Run: headless pygame with SDL's dummy video driver; simulated clock (each Clock.tick advances the game by its frame time, no real sleeping); random seed 0; keys injected as events and as key.get_pressed() state; no mouse input.
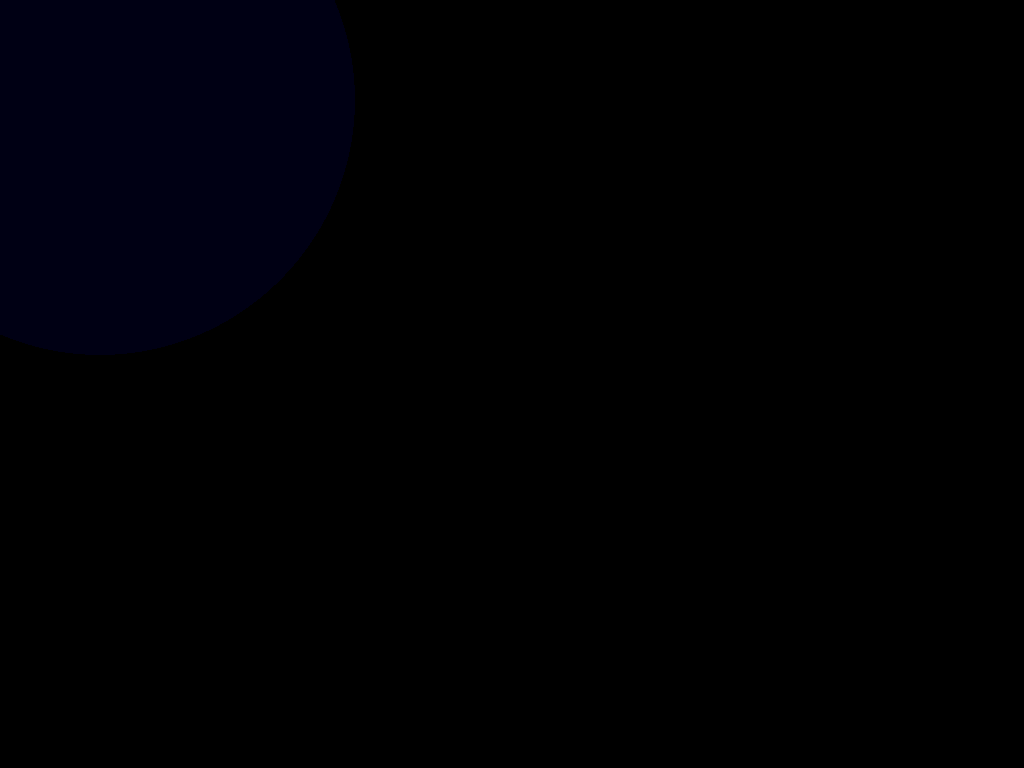
Frame 1 of 4 · flips 1–60 · no input
Frame 2 of 4 · flips 61–180 · tapped SPACE, RETURN · held RIGHT (→), D · screen unchanged from frame 1, image omitted
Frame 3 of 4 · flips 181–300 · held DOWN (↓), S · screen unchanged from frame 2, image omitted
Frame 4 of 4 · flips 301–420 · held LEFT (←), A, UP (↑), W · screen unchanged from frame 3, image omitted

The pygame program that drew these frames:

import pygame
pygame.init()


#variables

WIDTH = pygame.display.Info().current_w
HEIGHT = pygame.display.Info().current_h
#WIDTH, HEIGHT=800,600
FPS = 60


#init/create objs

sc = pygame.display.set_mode((WIDTH,HEIGHT),pygame.FULLSCREEN)
#sc = pygame.display.set_mode((WIDTH,HEIGHT))
clock = pygame.time.Clock()


#display objs
pygame.draw.circle(sc, 20, (100, 100), 255)
pygame.display.update()


#main loop

while 1:
	for event in pygame.event.get():
		if event.type == 2 and event.key==27:
			exit()

	#edit objs and other
	

	#UPD display

	pygame.display.update()
	

	#pause

	clock.tick(FPS)
